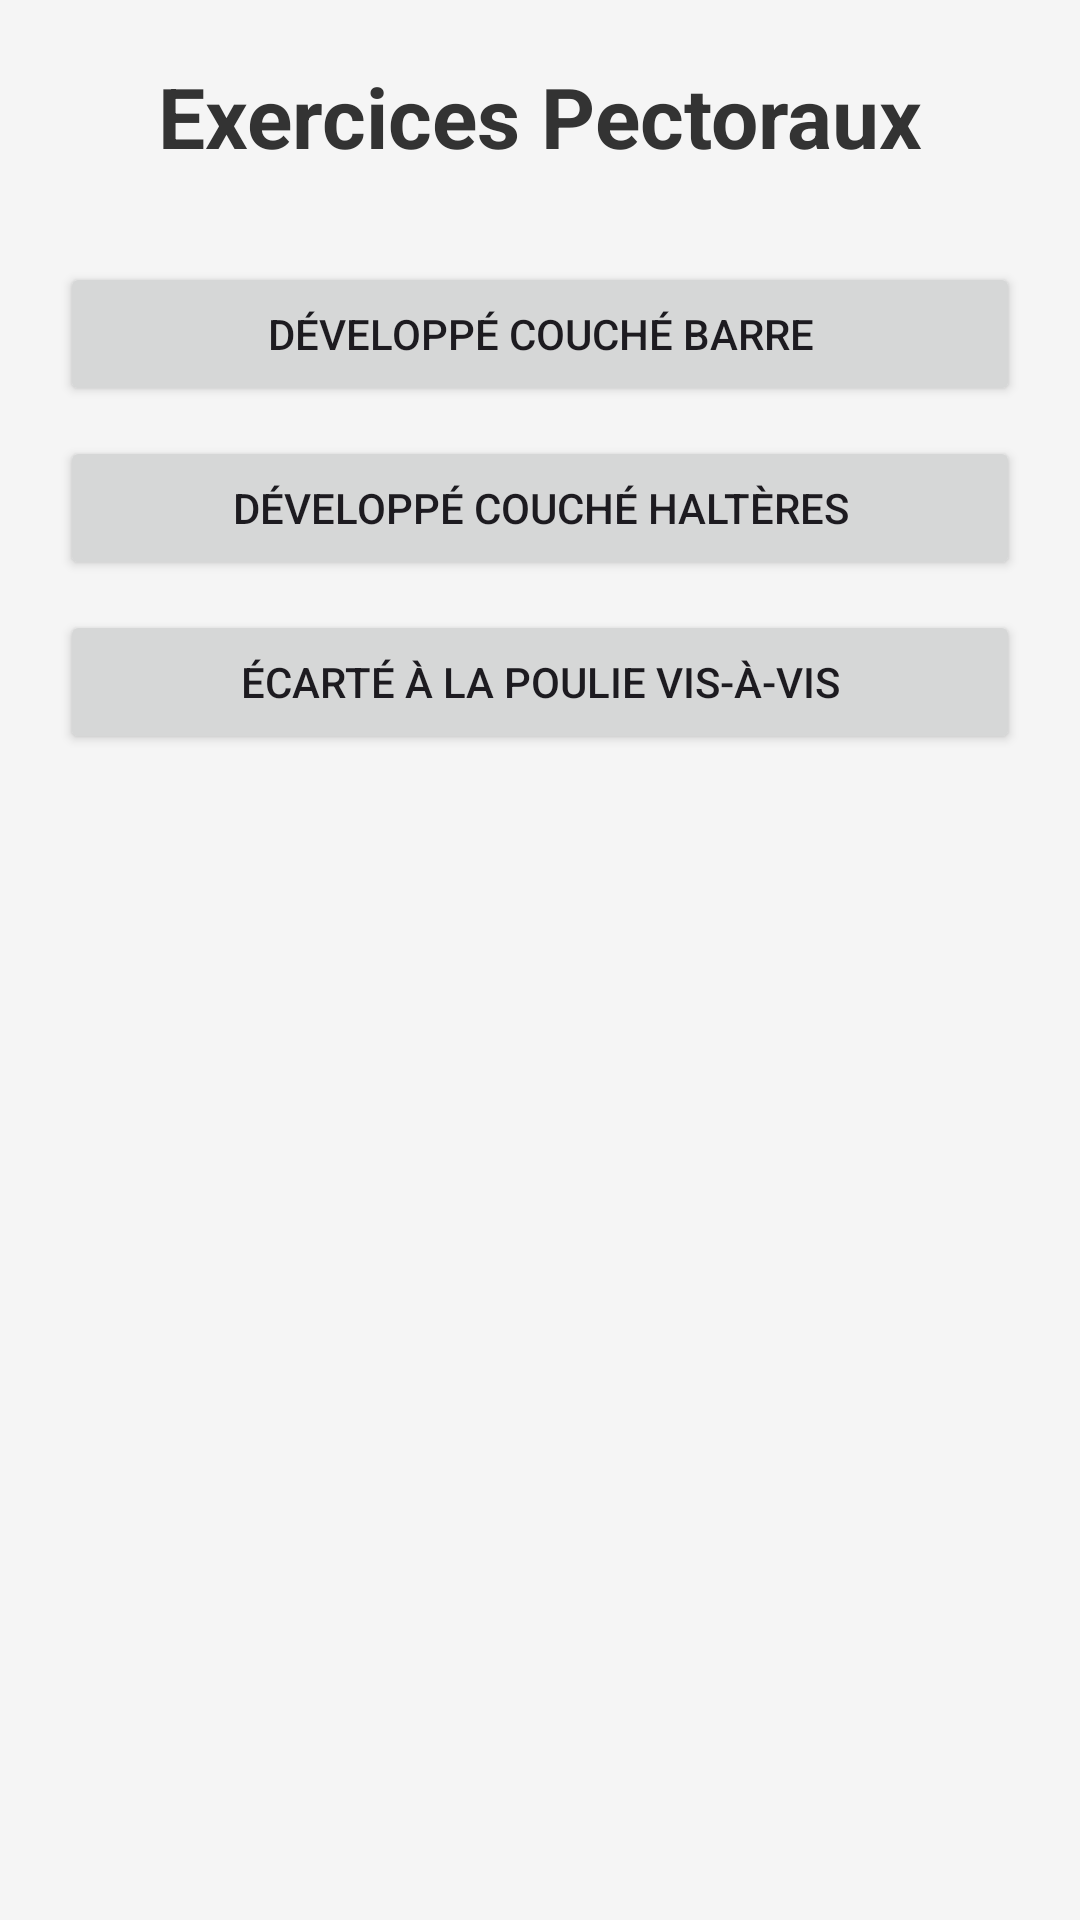

The Android layout XML behind this screen, and the referenced resources:
<!-- AndroidManifest.xml: application theme Theme.Muscu -->
<!-- res/layout/activity_pectoraux.xml -->
<?xml version="1.0" encoding="utf-8"?>
<ScrollView xmlns:android="http://schemas.android.com/apk/res/android"
    android:padding="20dp"
    android:layout_width="match_parent"
    android:layout_height="match_parent"
    android:background="#F5F5F5">

    <LinearLayout
        android:orientation="vertical"
        android:layout_width="match_parent"
        android:layout_height="wrap_content">

        <TextView
            android:text="Exercices Pectoraux"
            android:textSize="28sp"
            android:textStyle="bold"
            android:gravity="center"
            android:layout_marginBottom="30dp"
            android:layout_width="match_parent"
            android:layout_height="wrap_content"
            android:textColor="#333333"/>

        <Button
            android:id="@+id/btn_developpe_couche_barre"
            android:layout_width="match_parent"
            android:layout_height="wrap_content"
            android:text="Développé couché barre" />

        <Button
            android:id="@+id/btn_developpe_couche_halteres"
            android:layout_width="match_parent"
            android:layout_height="wrap_content"
            android:layout_marginTop="10dp"
            android:text="Développé couché haltères" />

        <Button
            android:id="@+id/btn_ecarte_poulie_vis_a_vis"
            android:layout_width="match_parent"
            android:layout_height="wrap_content"
            android:layout_marginTop="10dp"
            android:text="Écarté à la poulie vis-à-vis" />

    </LinearLayout>

</ScrollView>
<!-- resources referenced by this layout -->
<resources>
  <style name="Theme.Muscu" parent="Base.Theme.Muscu" />
  <style name="Base.Theme.Muscu" parent="Theme.Material3.DayNight.NoActionBar">
          
          
      </style>
</resources>
